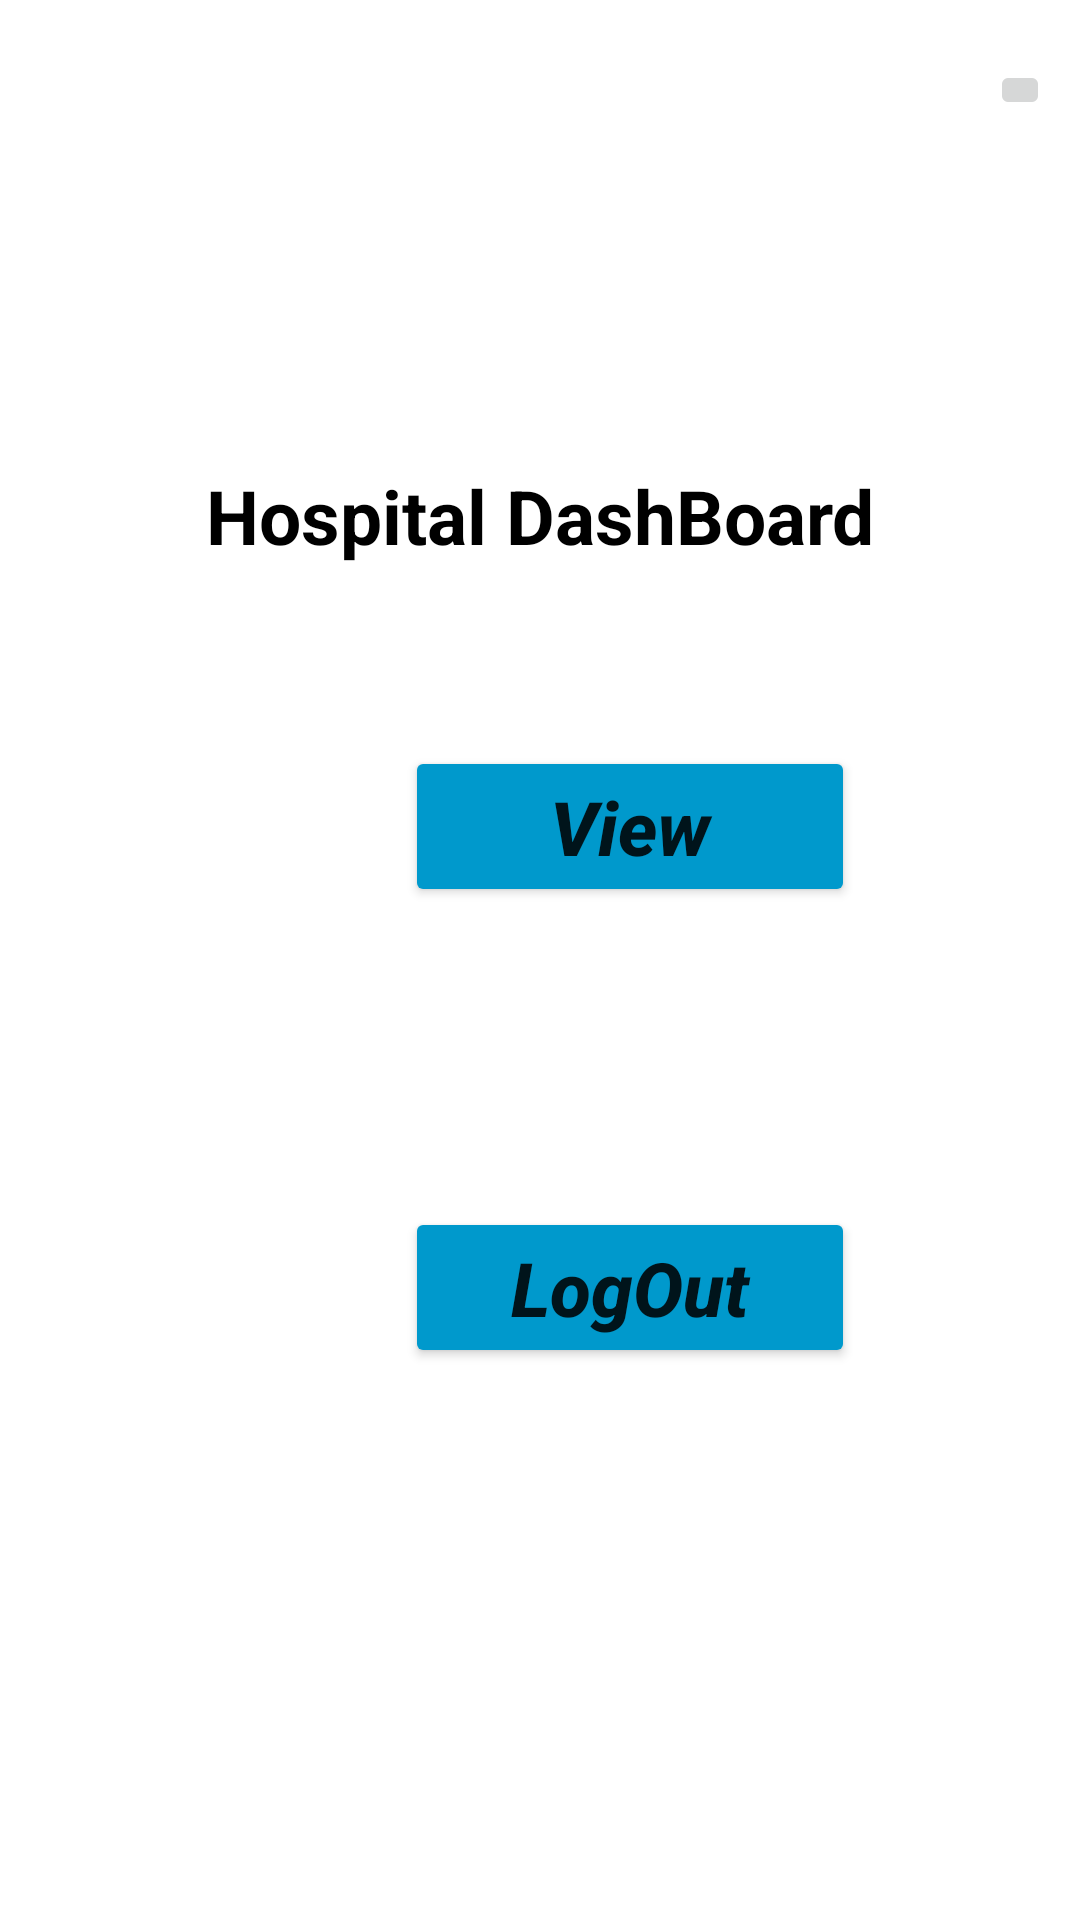

This screen was rendered from an Android layout file. Write that file and the resources it references.
<!-- AndroidManifest.xml: application theme Theme.Major -->
<!-- res/layout/activity_hospital_dashboard.xml -->
<?xml version="1.0" encoding="utf-8"?>
<RelativeLayout xmlns:android="http://schemas.android.com/apk/res/android"
    xmlns:app="http://schemas.android.com/apk/res-auto"
    xmlns:tools="http://schemas.android.com/tools"
    android:layout_width="match_parent"
    android:layout_height="match_parent"
    android:padding="10dp"
    >

    <ImageView
        android:id="@+id/logo"
        android:layout_width="80dp"
        android:layout_height="80dp"
        android:layout_marginLeft="155dp"
        android:src="@drawable/ambulance_logo_wel"
        android:scaleType="centerCrop"
        android:layout_marginTop="25dp"
        android:textStyle="bold|italic"
        android:textSize="25sp"
        />

    <TextView
        android:id="@+id/userdashboard"
        android:layout_marginTop="30dp"
        android:layout_below="@id/logo"
        android:layout_width="match_parent"
        android:layout_height="wrap_content"
        android:text="Hospital DashBoard"
        android:textSize="25dp"
        android:textStyle="bold"
        android:gravity="center"
        android:padding="10dp"
        android:textColor="@color/black"
        />

    <Button
        android:id="@+id/btnView"
        android:layout_width="150dp"
        android:layout_height="wrap_content"
        android:text="View"
        android:layout_marginLeft="125dp"
        android:textAllCaps="false"
        android:layout_below="@id/userdashboard"
        android:backgroundTint="@android:color/holo_blue_dark"
        android:textSize="25dp"
        android:layout_marginTop="50dp"
        android:textStyle="bold|italic"
        />

    <Button
        android:id="@+id/btnlogout"
        android:layout_marginLeft="125dp"
        android:layout_width="150dp"
        android:layout_height="wrap_content"
        android:text="LogOut"
        android:textAllCaps="false"
        android:layout_below="@id/btnView"
        android:backgroundTint="@android:color/holo_blue_dark"
        android:textSize="25dp"
        android:layout_marginTop="100dp"
        android:textStyle="bold|italic"
        />

    <ImageButton
        android:id="@+id/imageButton"
        android:layout_width="wrap_content"
        android:layout_height="wrap_content"
        app:srcCompat="@drawable/home_page_2"
        android:gravity="left"
        android:layout_marginTop="10dp"
        android:layout_marginLeft="320dp"

        />


</RelativeLayout>
<!-- resources referenced by this layout -->
<resources>
  <style name="Theme.Major" parent="Theme.MaterialComponents.DayNight.DarkActionBar">
          
          <item name="colorPrimary">@color/purple_500</item>
          <item name="colorPrimaryVariant">@color/purple_700</item>
          <item name="colorOnPrimary">@color/white</item>
          
          <item name="colorSecondary">@color/teal_200</item>
          <item name="colorSecondaryVariant">@color/teal_700</item>
          <item name="colorOnSecondary">@color/black</item>
          
          <item name="android:statusBarColor" tools:targetApi="l">?attr/colorPrimaryVariant</item>
          
      </style>
  <!-- not gathered from this repository: default colours our renderer supplied (Android Studio template values) -->
  <color name="purple_500">#FF6200EE</color>
  <color name="purple_700">#FF3700B3</color>
  <color name="teal_200">#FF03DAC5</color>
  <color name="teal_700">#FF018786</color>
  <color name="black">#FF000000</color>
  <color name="white">#FFFFFFFF</color>
</resources>
